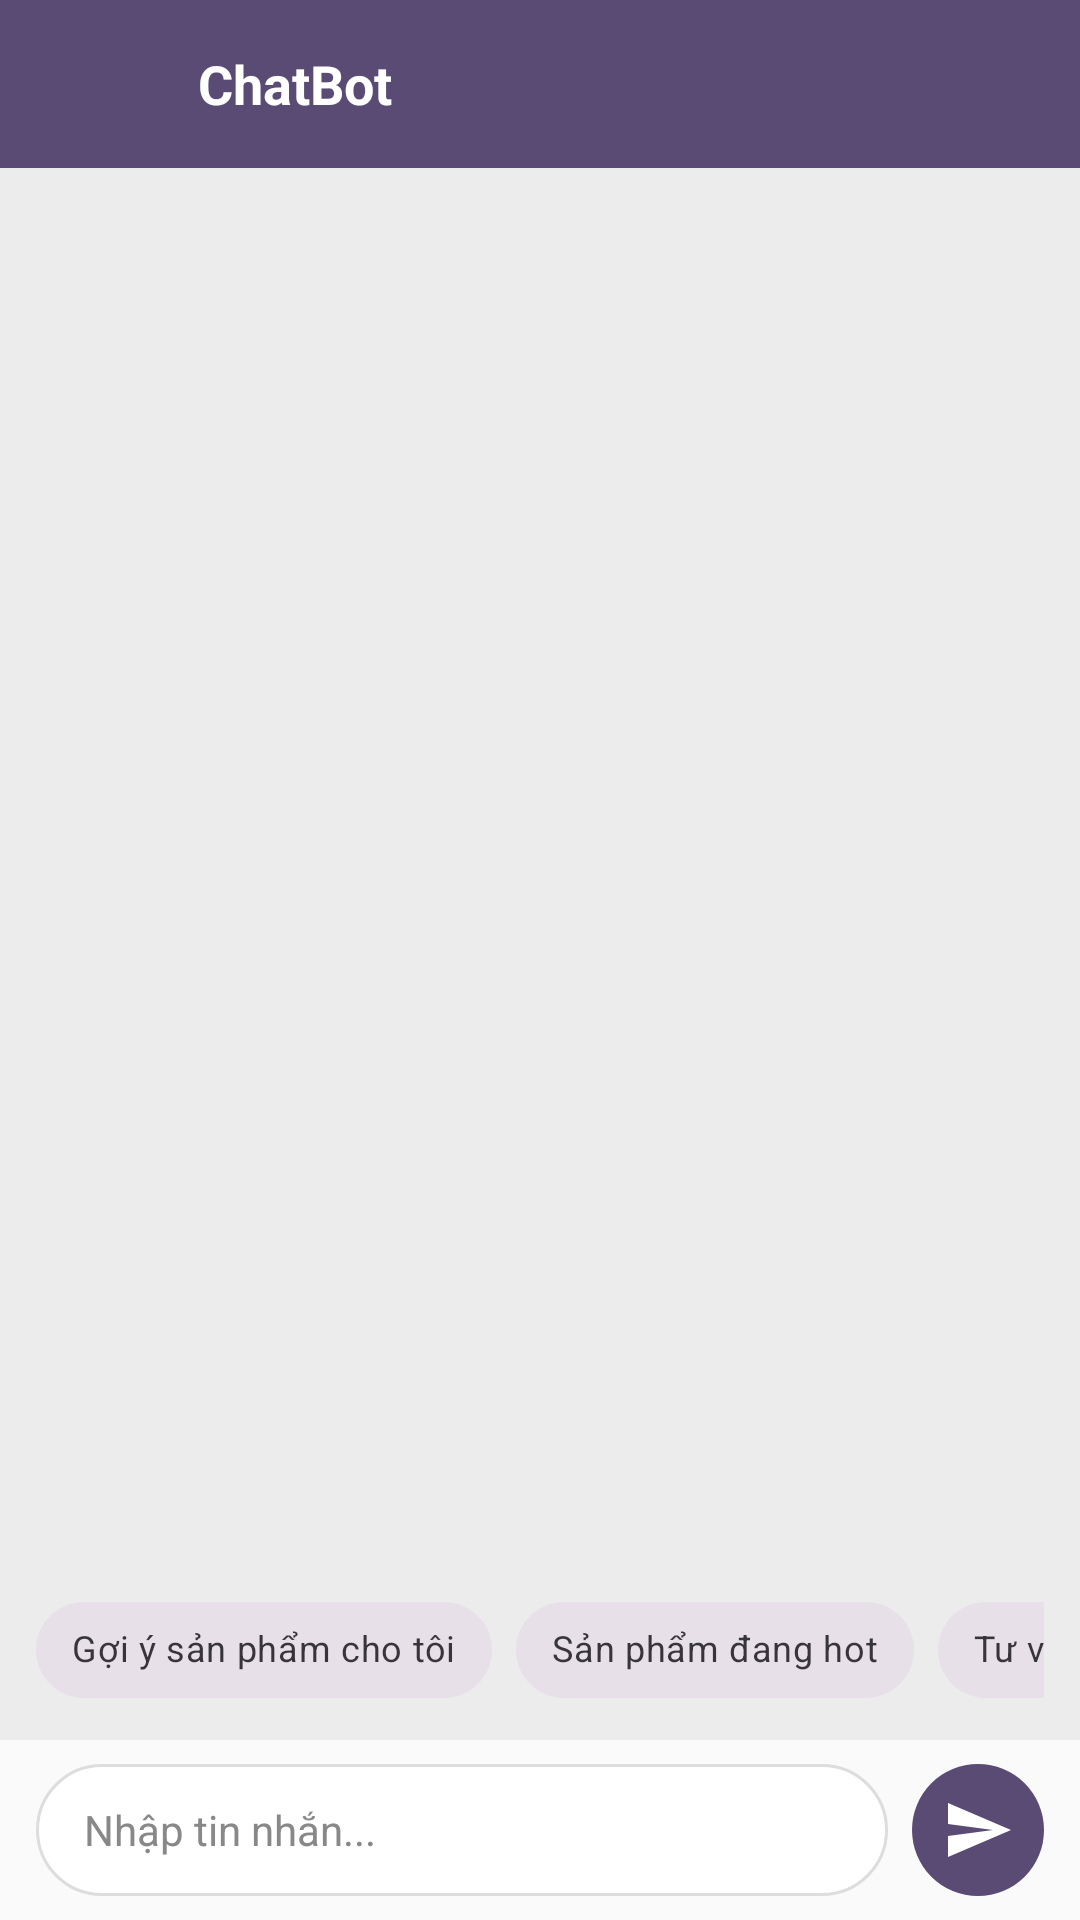

Here is an Android app screen rendered from its layout file. Give the layout XML and the strings, colors and styles it references.
<!-- AndroidManifest.xml: application theme Theme.Khoga -->
<!-- res/layout/fragment_chat.xml -->
<?xml version="1.0" encoding="utf-8"?>
<LinearLayout xmlns:android="http://schemas.android.com/apk/res/android"
    xmlns:app="http://schemas.android.com/apk/res-auto"
    android:layout_width="match_parent"
    android:layout_height="match_parent"
    android:background="#ECECEC"
    android:orientation="vertical"
    android:fitsSystemWindows="true">
    
    
    
    <LinearLayout
        android:layout_width="match_parent"
        android:layout_height="56dp"
        android:background="@color/primary"
        android:gravity="center_vertical"
        android:orientation="horizontal"
        android:paddingHorizontal="16dp">

        
        <ImageView
            android:id="@+id/imgChatBotAvatar"
            android:layout_width="40dp"
            android:layout_height="40dp"
            android:scaleType="centerCrop" />

        <TextView
            android:layout_width="0dp"
            android:layout_height="wrap_content"
            android:layout_weight="1"
            android:layout_marginStart="10dp"
            android:text="ChatBot"
            android:textColor="@android:color/white"
            android:textSize="18sp"
            android:textStyle="bold" />

        <ImageButton
            android:id="@+id/btnNewChat"
            android:layout_width="36dp"
            android:layout_height="36dp"
            android:background="?attr/selectableItemBackgroundBorderless"
            android:contentDescription="Cuộc trò chuyện mới"
            android:padding="6dp"
            android:src="@drawable/ic_edit"
            app:tint="@android:color/white" />
    </LinearLayout>

    
    
    
    <androidx.recyclerview.widget.RecyclerView
        android:id="@+id/rvChat"
        android:layout_width="match_parent"
        android:layout_height="0dp"
        android:layout_weight="1"
        android:clipToPadding="false"
        android:padding="12dp" />

    
    
    
    <LinearLayout
        android:id="@+id/layoutTyping"
        android:layout_width="wrap_content"
        android:layout_height="wrap_content"
        android:layout_marginStart="16dp"
        android:layout_marginBottom="4dp"
        android:background="@drawable/bg_chat_assistant"
        android:gravity="center"
        android:orientation="horizontal"
        android:padding="12dp"
        android:visibility="gone">

        <View
            android:id="@+id/dot1"
            android:layout_width="8dp"
            android:layout_height="8dp"
            android:layout_marginEnd="4dp"
            android:background="@drawable/bg_dot_gray" />

        <View
            android:id="@+id/dot2"
            android:layout_width="8dp"
            android:layout_height="8dp"
            android:layout_marginEnd="4dp"
            android:background="@drawable/bg_dot_gray" />

        <View
            android:id="@+id/dot3"
            android:layout_width="8dp"
            android:layout_height="8dp"
            android:background="@drawable/bg_dot_gray" />
    </LinearLayout>

    
    
    
    <HorizontalScrollView
        android:id="@+id/scrollChips"
        android:layout_width="match_parent"
        android:layout_height="wrap_content"
        android:paddingHorizontal="12dp"
        android:paddingVertical="6dp"
        android:scrollbars="none">

        <com.google.android.material.chip.ChipGroup
            android:id="@+id/chipGroup"
            android:layout_width="wrap_content"
            android:layout_height="wrap_content"
            app:singleLine="true">

            <com.google.android.material.chip.Chip
                android:id="@+id/chipSuggest"
                style="@style/Widget.MaterialComponents.Chip.Action"
                android:layout_width="wrap_content"
                android:layout_height="wrap_content"
                android:text="Gợi ý sản phẩm cho tôi"
                android:textSize="12sp" />

            <com.google.android.material.chip.Chip
                android:id="@+id/chipHot"
                style="@style/Widget.MaterialComponents.Chip.Action"
                android:layout_width="wrap_content"
                android:layout_height="wrap_content"
                android:text="Sản phẩm đang hot"
                android:textSize="12sp" />

            <com.google.android.material.chip.Chip
                android:id="@+id/chipGift"
                style="@style/Widget.MaterialComponents.Chip.Action"
                android:layout_width="wrap_content"
                android:layout_height="wrap_content"
                android:text="Tư vấn quà tặng"
                android:textSize="12sp" />

            <com.google.android.material.chip.Chip
                android:id="@+id/chipOrder"
                style="@style/Widget.MaterialComponents.Chip.Action"
                android:layout_width="wrap_content"
                android:layout_height="wrap_content"
                android:text="Theo dõi đơn hàng"
                android:textSize="12sp" />
        </com.google.android.material.chip.ChipGroup>
    </HorizontalScrollView>

    
    
    
    <LinearLayout
        android:layout_width="match_parent"
        android:layout_height="wrap_content"
        android:background="@color/background"
        android:gravity="center_vertical"
        android:orientation="horizontal"
        android:paddingHorizontal="12dp"
        android:paddingVertical="8dp">

        <EditText
            android:id="@+id/edtMessage"
            android:layout_width="0dp"
            android:layout_height="44dp"
            android:layout_weight="1"
            android:background="@drawable/bg_edittext_chat"
            android:hint="Nhập tin nhắn..."
            android:imeOptions="actionSend"
            android:inputType="text"
            android:maxLines="1"
            android:paddingHorizontal="16dp"
            android:textColor="@color/text_primary"
            android:textColorHint="@color/text_hint"
            android:textSize="14sp" />

        <ImageButton
            android:id="@+id/btnSend"
            android:layout_width="44dp"
            android:layout_height="44dp"
            android:layout_marginStart="8dp"
            android:background="@drawable/bg_circle_green"
            android:contentDescription="Gửi"
            android:padding="10dp"
            android:src="@drawable/ic_send"
            app:tint="@android:color/white" />
    </LinearLayout>

</LinearLayout>
<!-- resources referenced by this layout -->
<resources>
  <color name="background">#FAFAFA</color>
  <color name="primary">#5A4B75</color>
  <color name="text_hint">#888888</color>
  <color name="text_primary">#333333</color>
  <!-- drawable bg_chat_assistant (drawable) -->
  <shape xmlns:android="http://schemas.android.com/apk/res/android">
      <solid android:color="#F1F1F1"/>
      <corners android:radius="16dp"/>
  </shape>
  <!-- drawable bg_circle_green (drawable) -->
  <shape xmlns:android="http://schemas.android.com/apk/res/android">
      <solid android:color="@color/primary"/>
      <corners android:radius="50dp"/>
  </shape>
  <!-- drawable bg_dot_gray (drawable) -->
  <shape xmlns:android="http://schemas.android.com/apk/res/android">
      <solid android:color="#BDBDBD"/>
      <size android:width="8dp" android:height="8dp"/>
      <corners android:radius="4dp"/>
  </shape>
  <!-- drawable bg_edittext_chat (drawable) -->
  <shape xmlns:android="http://schemas.android.com/apk/res/android">
      <solid android:color="#FFFFFF"/>
      <stroke android:width="1dp" android:color="#DDDDDD"/>
      <corners android:radius="24dp"/>
  </shape>
  <!-- drawable ic_send (drawable) -->
  <vector xmlns:android="http://schemas.android.com/apk/res/android"
      android:width="24dp"
      android:height="24dp"
      android:viewportWidth="24"
      android:viewportHeight="24">
      <path
          android:fillColor="#FFFFFF"
          android:pathData="M2,21L23,12L2,3V10L17,12L2,14V21Z"/>
  </vector>
  <style name="Theme.Khoga" parent="Base.Theme.Khoga" />
  <style name="Base.Theme.Khoga" parent="Theme.Material3.DayNight.NoActionBar">
          
          <item name="colorPrimary">#5A4B75</item>
          <item name="colorPrimaryDark">#483B5E</item>
          <item name="colorAccent">#5A4B75</item>
  
          
          <item name="android:statusBarColor">#5A4B75</item>
          <item name="android:windowLightStatusBar">true</item>
      </style>
</resources>
